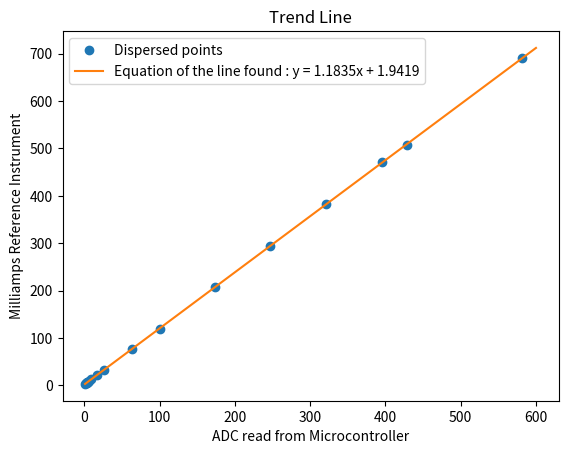

Source code (Python):
import numpy as np
import matplotlib.pyplot as plt

#data collection
x = np.array([1,2,3,4,5,6,9,17,26,63,100,174,247,321,396,428,582])
y = np.array([3.3,4.1,5.3,6.5,7.5,8.5,13,21.7,33,77,120,208,295,382,471.5,508,690])

prom_x = x.mean()
prom_y = y.mean()
sum_numerator = 0
sum_denominator = 0
for i,j in zip(x,y):
    sum_numerator += i*(j-prom_y)
    sum_denominator += i*(i-prom_x)

m = sum_numerator/sum_denominator
b = prom_y -m*prom_x
print(f"y = {m:.8f}x + {b:.8f}")

idx_orden = np.argsort(x)
plt.plot(sorted(x),y[idx_orden],"o")
y = m*(np.linspace(1,600)) + b
plt.plot(np.linspace(1,600),y)
plt.title("Trend Line")
plt.ylabel("Milliamps Reference Instrument")
plt.xlabel("ADC read from Microcontroller")
plt.legend(["Dispersed points",f"Equation of the line found : y = {m:.4f}x + {b:.4f}"])
plt.show()
